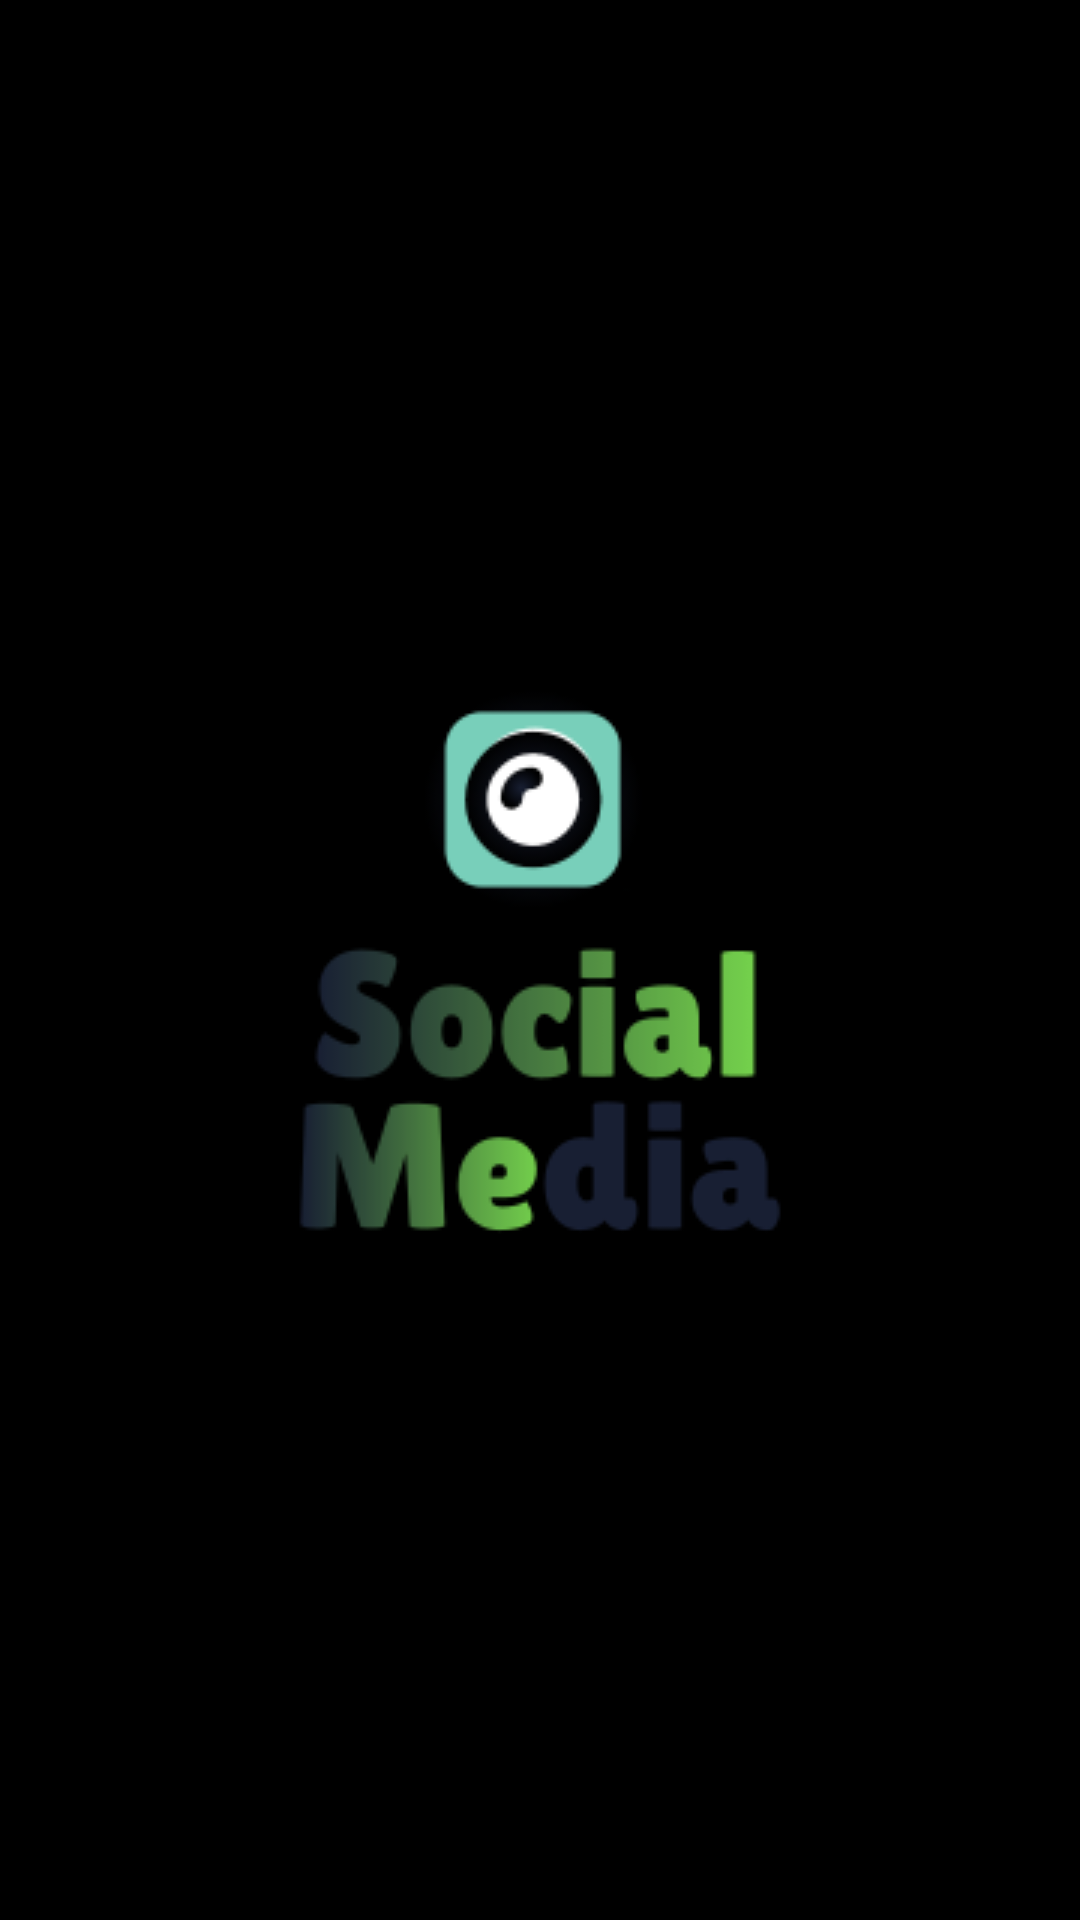

The Android layout XML behind this screen, and the referenced resources:
<!-- AndroidManifest.xml: application theme AppTheme -->
<!-- res/layout/activity_main.xml -->
<?xml version="1.0" encoding="utf-8"?>
<RelativeLayout xmlns:android="http://schemas.android.com/apk/res/android"
    xmlns:tools="http://schemas.android.com/tools"
    android:layout_width="match_parent"
    android:layout_height="match_parent"
    android:background="#000000"
    tools:context=".MainActivity">

    <ImageView
        android:layout_width="wrap_content"
        android:layout_height="wrap_content"
        android:src="@drawable/logo"
        android:layout_centerInParent="true"/>

</RelativeLayout>
<!-- resources referenced by this layout -->
<resources>
  <!-- drawable logo: png bitmap (drawable, 13168 bytes) -->
  <style name="AppTheme" parent="Theme.AppCompat.Light.DarkActionBar">
          
          <item name="colorPrimary">@color/colorPrimary</item>
          <item name="colorPrimaryDark">@color/colorPrimaryDark</item>
          <item name="colorAccent">@color/colorAccent</item>
      </style>
  <!-- not gathered from this repository: default colours our renderer supplied (Android Studio template values) -->
  <color name="colorPrimary">#FF6200EE</color>
  <color name="colorPrimaryDark">#FF3700B3</color>
  <color name="colorAccent">#FF03DAC5</color>
</resources>
